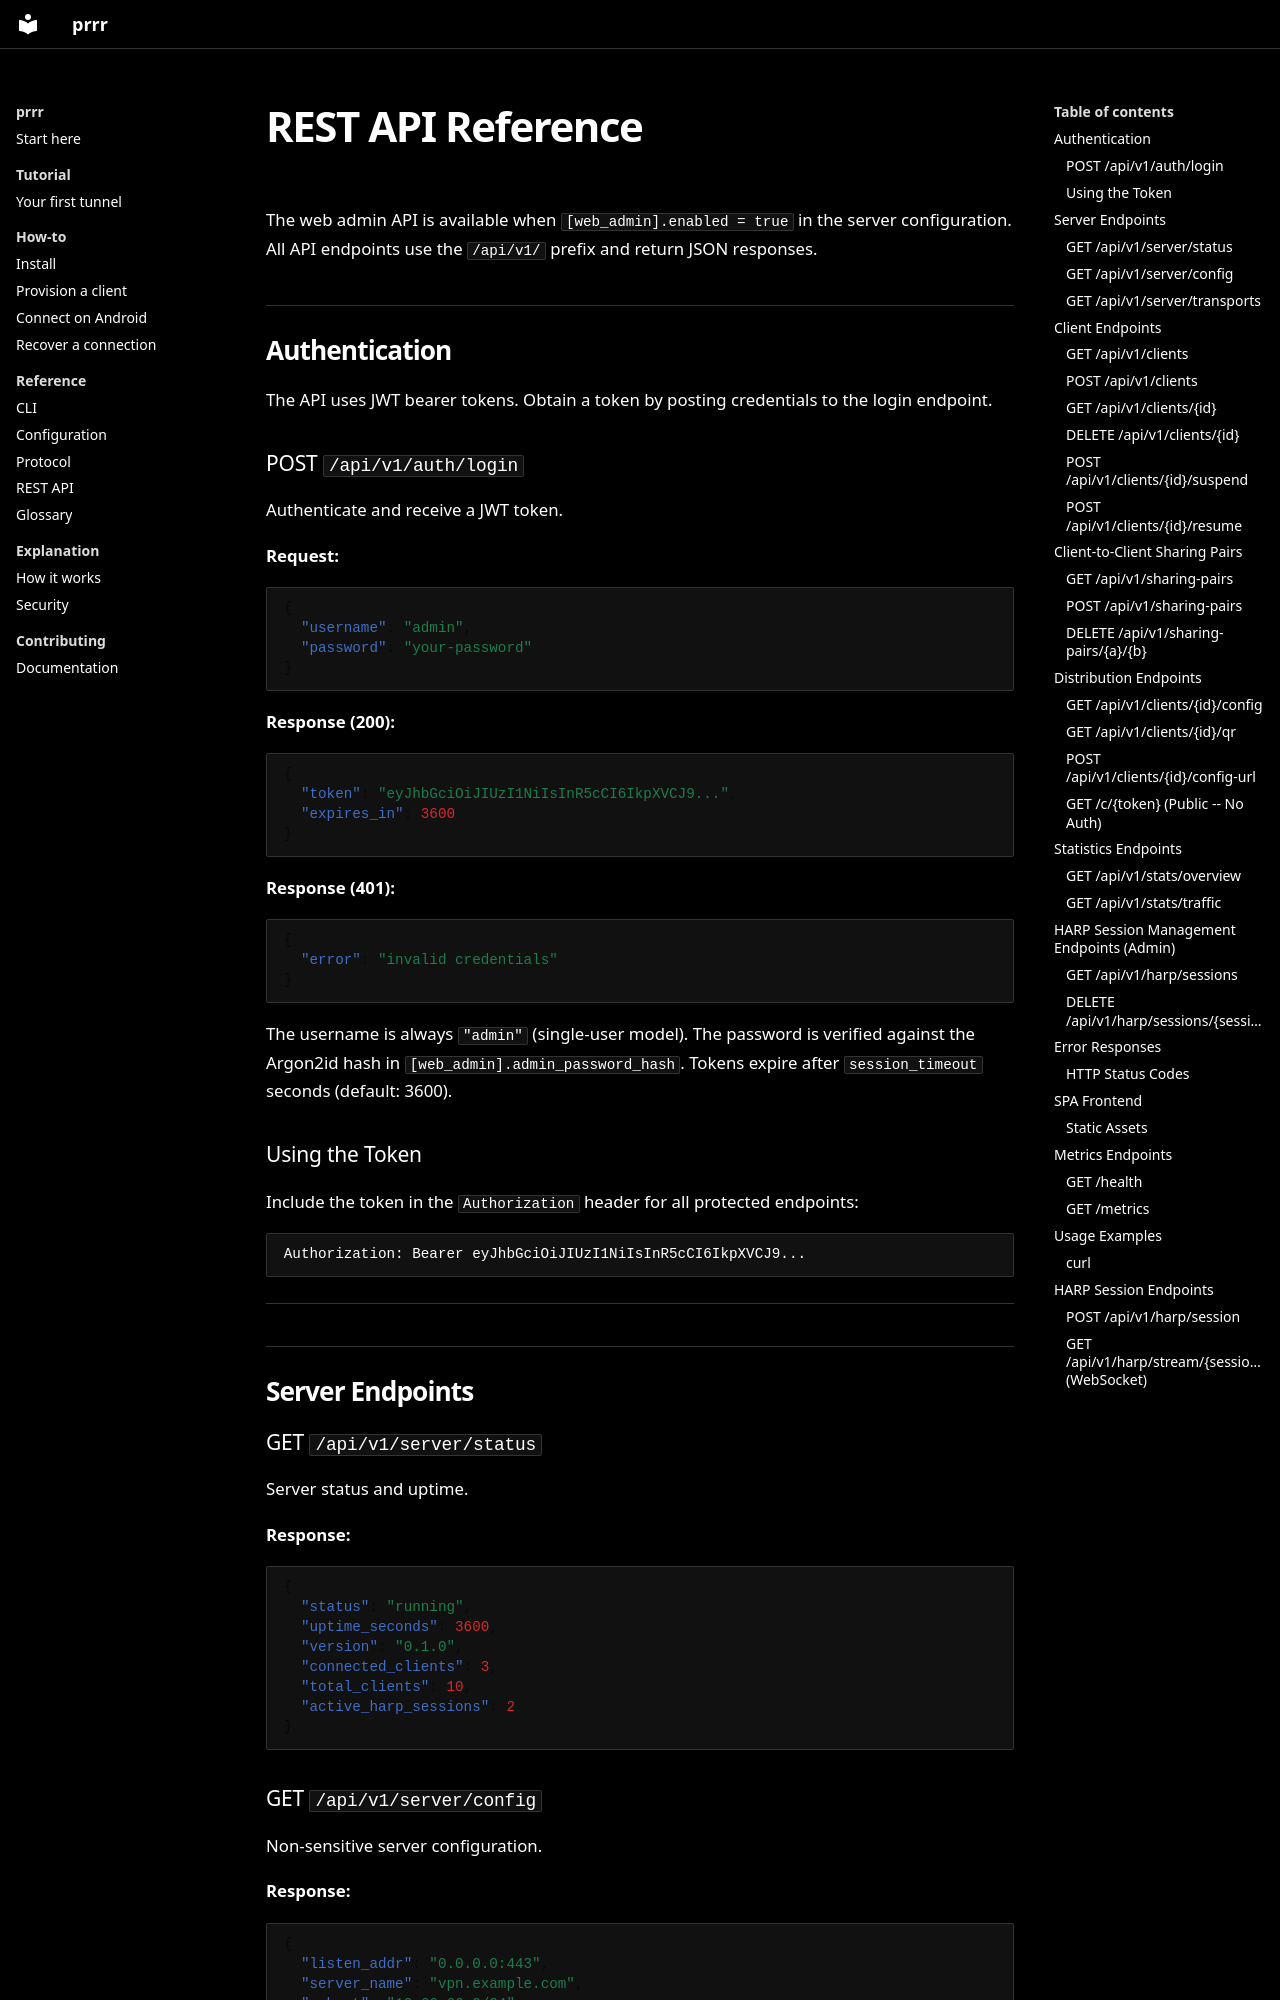

repository: Mewplane/prrr · page: api/index.html · generator: mkdocs

# REST API Reference

The web admin API is available when `[web_admin].enabled = true` in the server configuration. All API endpoints use the `/api/v1/` prefix and return JSON responses.

## Authentication

The API uses JWT bearer tokens. Obtain a token by posting credentials to the login endpoint.

### POST `/api/v1/auth/login`

Authenticate and receive a JWT token.

**Request:**

```json
{
  "username": "admin",
  "password": "your-password"
}
```

**Response (200):**

```json
{
  "token": "eyJhbGciOiJIUzI1NiIsInR5cCI6IkpXVCJ9...",
  "expires_in": 3600
}
```

**Response (401):**

```json
{
  "error": "invalid credentials"
}
```

The username is always `"admin"` (single-user model). The password is verified against the Argon2id hash in `[web_admin].admin_password_hash`. Tokens expire after `session_timeout` seconds (default: 3600).

### Using the Token

Include the token in the `Authorization` header for all protected endpoints:

```
Authorization: Bearer eyJhbGciOiJIUzI1NiIsInR5cCI6IkpXVCJ9...
```

---

## Server Endpoints

### GET `/api/v1/server/status`

Server status and uptime.

**Response:**

```json
{
  "status": "running",
  "uptime_seconds": 3600,
  "version": "0.1.0",
  "connected_clients": 3,
  "total_clients": 10,
  "active_harp_sessions": 2
}
```

### GET `/api/v1/server/config`

Non-sensitive server configuration.

**Response:**

```json
{
  "listen_addr": "0.0.0.0:443",
  "server_name": "vpn.example.com",
  "subnet": "10.66.66.0/24",
  "dns_servers": ["1.1.1.1", "8.8.8.8"],
  "mtu": 1280,
  "max_clients": 100,
  "version": "0.1.0",
  "transport_protocol": "masque",
  "obfuscation_enabled": true,
  "web_admin_enabled": true,
  "metrics_enabled": false
}
```
